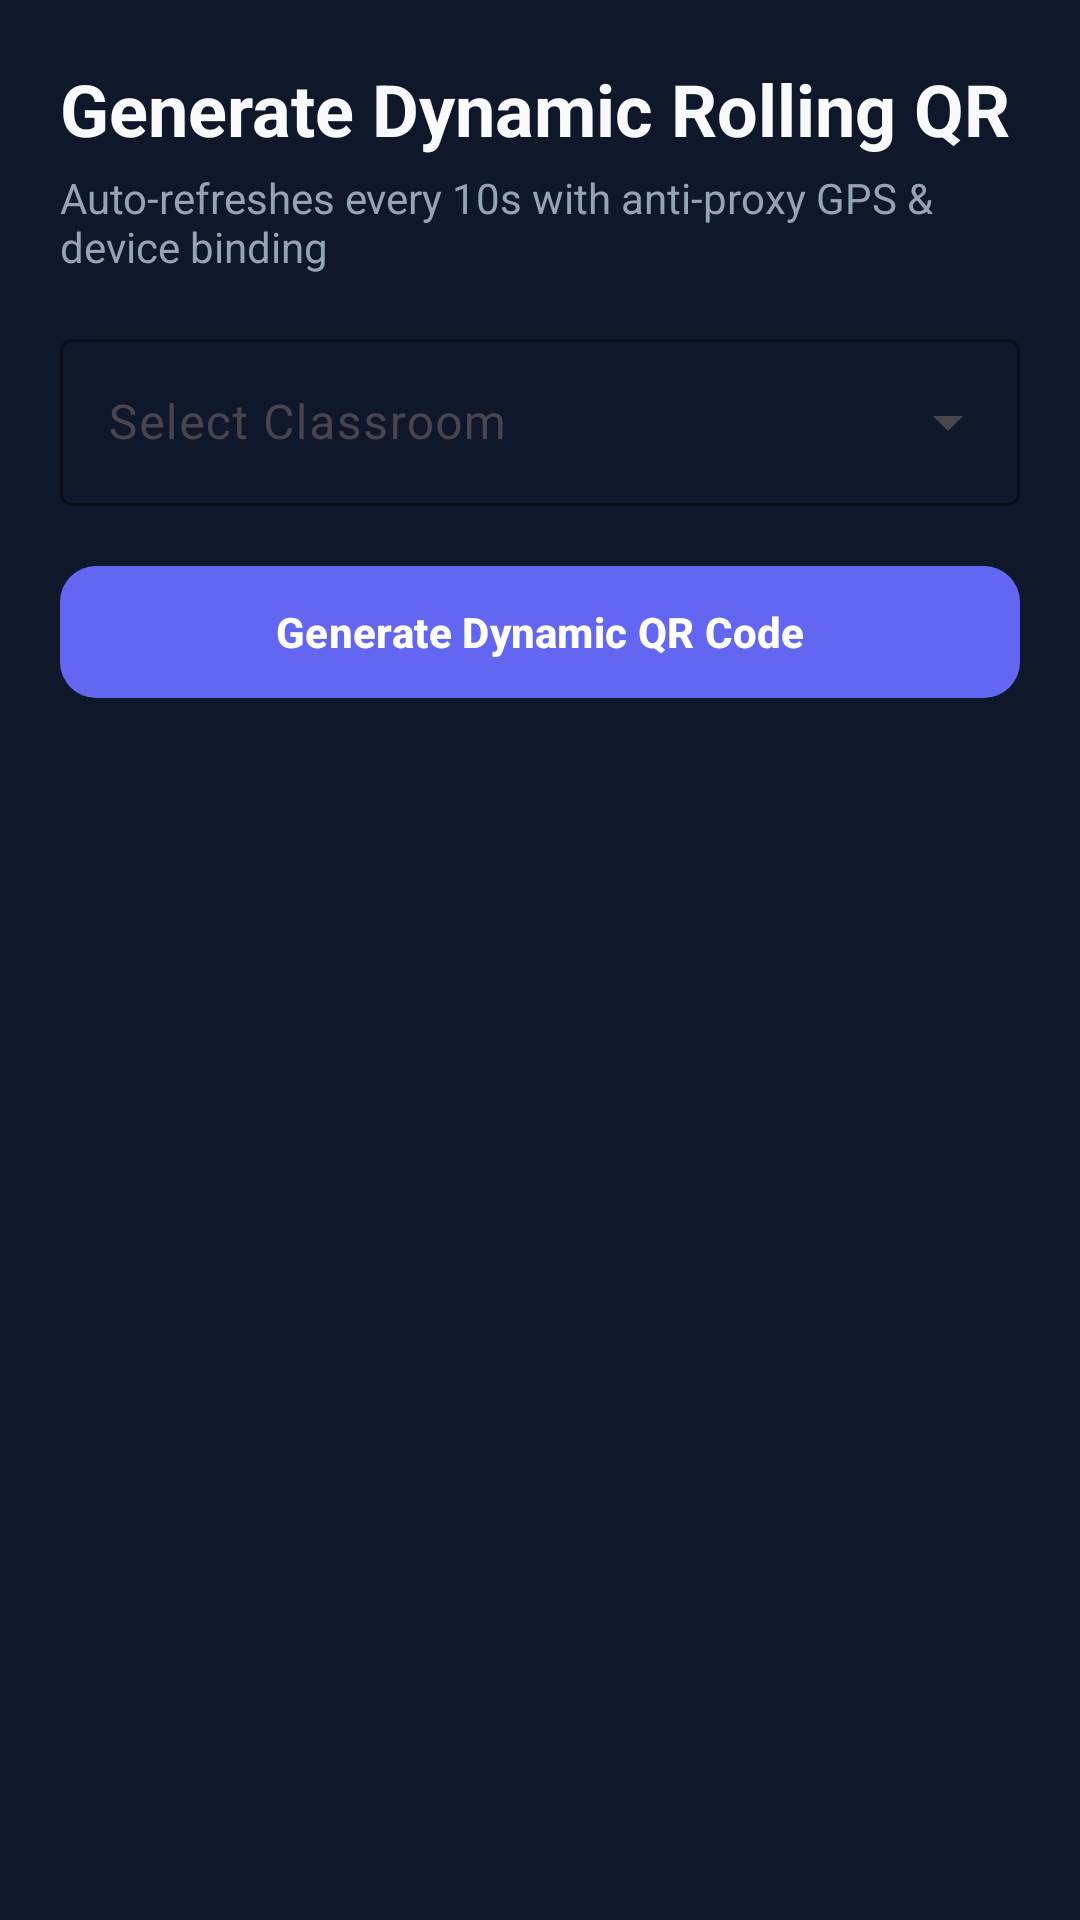

Produce the Android XML layout that renders to this screen, including the resource entries it uses.
<!-- AndroidManifest.xml: application theme Theme.SmartAttendanceManagementSystem -->
<!-- res/layout/fragment_generate_qr.xml -->
<?xml version="1.0" encoding="utf-8"?>
<ScrollView xmlns:android="http://schemas.android.com/apk/res/android"
    xmlns:app="http://schemas.android.com/apk/res-auto"
    xmlns:tools="http://schemas.android.com/tools"
    android:layout_width="match_parent"
    android:layout_height="match_parent"
    android:background="@color/dark_background"
    android:fillViewport="true">

    <LinearLayout
        android:layout_width="match_parent"
        android:layout_height="wrap_content"
        android:orientation="vertical"
        android:padding="20dp">

        <TextView
            android:layout_width="wrap_content"
            android:layout_height="wrap_content"
            android:text="Generate Dynamic Rolling QR"
            android:textColor="@color/text_primary"
            android:textSize="24sp"
            android:textStyle="bold" />

        <TextView
            android:layout_width="wrap_content"
            android:layout_height="wrap_content"
            android:layout_marginTop="4dp"
            android:text="Auto-refreshes every 10s with anti-proxy GPS &amp; device binding"
            android:textColor="@color/text_secondary"
            android:textSize="14sp" />

        <com.google.android.material.textfield.TextInputLayout
            android:id="@+id/til_classroom"
            style="@style/Widget.Material3.TextInputLayout.OutlinedBox.ExposedDropdownMenu"
            android:layout_width="match_parent"
            android:layout_height="wrap_content"
            android:layout_marginTop="16dp"
            android:hint="Select Classroom"
            app:boxStrokeColor="@color/primary"
            app:hintTextColor="@color/primary">

            <AutoCompleteTextView
                android:id="@+id/act_classroom"
                android:layout_width="match_parent"
                android:layout_height="wrap_content"
                android:hint="Select Classroom"
                android:inputType="none"
                android:textColor="@color/text_primary" />
        </com.google.android.material.textfield.TextInputLayout>

        <ProgressBar
            android:id="@+id/progress_bar"
            android:layout_width="wrap_content"
            android:layout_height="wrap_content"
            android:layout_gravity="center"
            android:layout_marginTop="16dp"
            android:visibility="gone" />

        <com.google.android.material.button.MaterialButton
            android:id="@+id/btn_generate_qr"
            style="@style/Widget.Material3.Button.TonalButton"
            android:layout_width="match_parent"
            android:layout_height="52dp"
            android:layout_marginTop="16dp"
            android:text="Generate Dynamic QR Code"
            android:textColor="@color/white"
            android:textSize="14sp"
            android:textStyle="bold"
            app:backgroundTint="@color/primary"
            app:cornerRadius="12dp" />

        
        <com.google.android.material.card.MaterialCardView
            android:id="@+id/card_qr_result"
            android:layout_width="match_parent"
            android:layout_height="wrap_content"
            android:layout_marginTop="20dp"
            android:visibility="gone"
            app:cardBackgroundColor="@color/dark_surface"
            app:cardCornerRadius="16dp"
            app:cardElevation="4dp"
            app:strokeColor="@color/primary"
            app:strokeWidth="1.5dp"
            tools:visibility="visible">

            <LinearLayout
                android:layout_width="match_parent"
                android:layout_height="wrap_content"
                android:gravity="center"
                android:orientation="vertical"
                android:padding="20dp">

                <TextView
                    android:id="@+id/tv_qr_class_title"
                    android:layout_width="wrap_content"
                    android:layout_height="wrap_content"
                    android:textColor="@color/text_primary"
                    android:textSize="20sp"
                    android:textStyle="bold"
                    tools:text="Mobile App Development" />

                <TextView
                    android:id="@+id/tv_qr_subject"
                    android:layout_width="wrap_content"
                    android:layout_height="wrap_content"
                    android:layout_marginTop="2dp"
                    android:textColor="@color/text_secondary"
                    android:textSize="13sp"
                    tools:text="Subject: CSE-411 (DEV101)" />

                <ImageView
                    android:id="@+id/iv_qr_code"
                    android:layout_width="260dp"
                    android:layout_height="260dp"
                    android:layout_marginTop="16dp"
                    android:background="@color/white"
                    android:padding="8dp" />

                <TextView
                    android:id="@+id/tv_qr_instructions"
                    android:layout_width="wrap_content"
                    android:layout_height="wrap_content"
                    android:layout_marginTop="16dp"
                    android:text="🔄 Dynamic Rolling QR (Auto-refreshes every 10s to prevent photo sharing)."
                    android:textColor="@color/secondary"
                    android:textSize="13sp"
                    android:textStyle="bold" />

            </LinearLayout>

        </com.google.android.material.card.MaterialCardView>

    </LinearLayout>

</ScrollView>
<!-- resources referenced by this layout -->
<resources>
  <color name="dark_background">#0F172A</color>
  <color name="dark_surface">#1E293B</color>
  <color name="primary">#6366F1</color>
  <color name="secondary">#10B981</color>
  <color name="text_primary">#F8FAFC</color>
  <color name="text_secondary">#94A3B8</color>
  <color name="white">#FFFFFFFF</color>
  <style name="Theme.SmartAttendanceManagementSystem" parent="Theme.Material3.DayNight.NoActionBar">
          
          <item name="colorPrimary">@color/primary</item>
          <item name="colorOnPrimary">@color/white</item>
          <item name="colorSecondary">@color/secondary</item>
          <item name="colorOnSecondary">@color/white</item>
          <item name="android:colorBackground">@color/dark_background</item>
  
          
          <item name="materialAlertDialogTheme">@style/CustomMaterialAlertDialogTheme</item>
          <item name="materialCalendarTheme">@style/CustomMaterialCalendarTheme</item>
          <item name="materialTimePickerTheme">@style/CustomMaterialTimePickerTheme</item>
      </style>
  <style name="CustomMaterialAlertDialogTheme" parent="ThemeOverlay.Material3.MaterialAlertDialog">
          <item name="buttonBarPositiveButtonStyle">@style/Widget.Material3.Button.TextButton.Dialog</item>
          <item name="buttonBarNegativeButtonStyle">@style/Widget.Material3.Button.TextButton.Dialog</item>
      </style>
  <style name="CustomMaterialCalendarTheme" parent="ThemeOverlay.Material3.MaterialCalendar">
          <item name="colorOnPrimary">@color/white</item>
          <item name="colorPrimary">@color/primary</item>
      </style>
  <style name="CustomMaterialTimePickerTheme" parent="ThemeOverlay.Material3.MaterialTimePicker">
          <item name="colorOnPrimary">@color/white</item>
          <item name="colorPrimary">@color/primary</item>
      </style>
  <style name="Widget.Material3.Button.TextButton.Dialog" parent="Widget.Material3.Button.TextButton">
          <item name="android:textColor">@color/primary</item>
          <item name="android:textSize">14sp</item>
          <item name="android:textStyle">bold</item>
      </style>
</resources>
